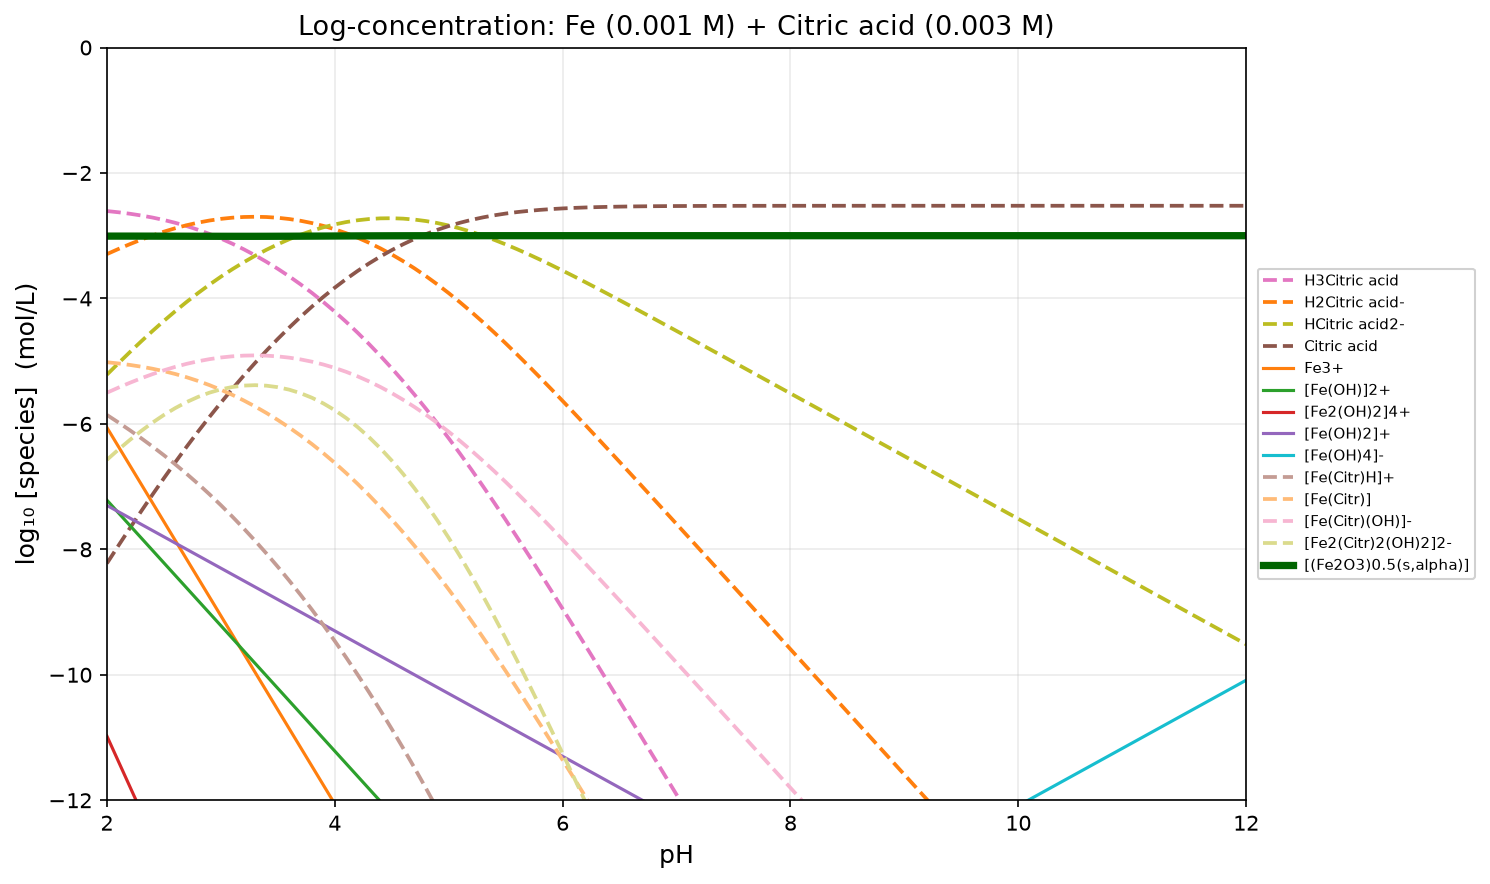

The data file committed next to this chart (first rows):
pH, H2O, H3Citric acid, H2Citric acid-, HCitric acid2-, Citric acid, Fe3+, [Fe(OH)]2+, [Fe2(OH)2]4+, [Fe(OH)2]+, [Fe3(OH)4]5+, [Fe(OH)4]-, [Fe(Citr)H]+, [Fe(Citr)], [Fe(Citr)(OH)]-, [Fe2(Citr)2(OH)2]2-, [(Fe2O3)0.5(s,alpha)], [FeO(OH)(s,alpha)], [Fe(OH)3](s), Fe(OH)3 (hydr.)
2, -2.200000e-01, -2.607235e+00, -3.293408e+00, -5.215753e+00, -8.224271e+00, -6.058518e+00, -7.216173e+00, -1.097704e+01, -7.300000e+00, -1.626173e+01, -2.008617e+01, -5.857235e+00, -5.017235e+00, -5.503408e+00, -6.572989e+00, -3.006854e+00, -5.000000e+01, -5.000000e+01, -5.000000e+01
2.1, -2.200000e-01, -2.626507e+00, -3.212680e+00, -5.035025e+00, -7.943543e+00, -6.358518e+00, -7.416173e+00, -1.137704e+01, -7.400000e+00, -1.676173e+01, -1.998617e+01, -5.976507e+00, -5.036507e+00, -5.422680e+00, -6.411532e+00, -3.006705e+00, -5.000000e+01, -5.000000e+01, -5.000000e+01
2.2, -2.200000e-01, -2.649791e+00, -3.135964e+00, -4.858309e+00, -7.666827e+00, -6.658518e+00, -7.616173e+00, -1.177704e+01, -7.500000e+00, -1.726173e+01, -1.988617e+01, -6.099791e+00, -5.059791e+00, -5.345964e+00, -6.258100e+00, -3.006739e+00, -5.000000e+01, -5.000000e+01, -5.000000e+01
2.3, -2.200000e-01, -2.677683e+00, -3.063856e+00, -4.686201e+00, -7.394719e+00, -6.958518e+00, -7.816173e+00, -1.217704e+01, -7.600000e+00, -1.776173e+01, -1.978617e+01, -6.227683e+00, -5.087683e+00, -5.273856e+00, -6.113884e+00, -3.006906e+00, -5.000000e+01, -5.000000e+01, -5.000000e+01
2.4, -2.200000e-01, -2.710783e+00, -2.996956e+00, -4.519301e+00, -7.127819e+00, -7.258518e+00, -8.016173e+00, -1.257704e+01, -7.700000e+00, -1.826173e+01, -1.968617e+01, -6.360783e+00, -5.120783e+00, -5.206956e+00, -5.980084e+00, -3.007180e+00, -5.000000e+01, -5.000000e+01, -5.000000e+01
2.5, -2.200000e-01, -2.749664e+00, -2.935837e+00, -4.358182e+00, -6.866700e+00, -7.558518e+00, -8.216173e+00, -1.297704e+01, -7.800000e+00, -1.876173e+01, -1.958617e+01, -6.499664e+00, -5.159664e+00, -5.145837e+00, -5.857846e+00, -3.007540e+00, -5.000000e+01, -5.000000e+01, -5.000000e+01
2.6, -2.200000e-01, -2.794843e+00, -2.881016e+00, -4.203361e+00, -6.611879e+00, -7.858518e+00, -8.416173e+00, -1.337704e+01, -7.900000e+00, -1.926173e+01, -1.948617e+01, -6.644843e+00, -5.204843e+00, -5.091016e+00, -5.748205e+00, -3.007967e+00, -5.000000e+01, -5.000000e+01, -5.000000e+01
2.7, -2.200000e-01, -2.846754e+00, -2.832927e+00, -4.055272e+00, -6.363790e+00, -8.158518e+00, -8.616173e+00, -1.377704e+01, -8.000000e+00, -1.976173e+01, -1.938617e+01, -6.796754e+00, -5.256754e+00, -5.042927e+00, -5.652027e+00, -3.008433e+00, -5.000000e+01, -5.000000e+01, -5.000000e+01
2.8, -2.200000e-01, -2.905732e+00, -2.791904e+00, -3.914250e+00, -6.122768e+00, -8.458518e+00, -8.816173e+00, -1.417704e+01, -8.100000e+00, -2.026173e+01, -1.928617e+01, -6.955732e+00, -5.315732e+00, -5.001904e+00, -5.569981e+00, -3.008905e+00, -5.000000e+01, -5.000000e+01, -5.000000e+01
2.9, -2.200000e-01, -2.972007e+00, -2.758180e+00, -3.780525e+00, -5.889043e+00, -8.758518e+00, -9.016173e+00, -1.457704e+01, -8.200000e+00, -2.076173e+01, -1.918617e+01, -7.122007e+00, -5.382007e+00, -4.968180e+00, -5.502532e+00, -3.009342e+00, -5.000000e+01, -5.000000e+01, -5.000000e+01
3, -2.200000e-01, -3.045723e+00, -2.731896e+00, -3.654241e+00, -5.662759e+00, -9.058518e+00, -9.216173e+00, -1.497704e+01, -8.300000e+00, -2.126173e+01, -1.908617e+01, -7.295723e+00, -5.455723e+00, -4.941896e+00, -5.449964e+00, -3.009700e+00, -5.000000e+01, -5.000000e+01, -5.000000e+01
3.1, -2.200000e-01, -3.126957e+00, -2.713130e+00, -3.535475e+00, -5.443993e+00, -9.358518e+00, -9.416173e+00, -1.537704e+01, -8.400000e+00, -2.176173e+01, -1.898617e+01, -7.476957e+00, -5.536957e+00, -4.923130e+00, -5.412432e+00, -3.009935e+00, -5.000000e+01, -5.000000e+01, -5.000000e+01
3.2, -2.200000e-01, -3.215756e+00, -2.701929e+00, -3.424274e+00, -5.232792e+00, -9.658518e+00, -9.616173e+00, -1.577704e+01, -8.500000e+00, -2.226173e+01, -1.888617e+01, -7.665756e+00, -5.625756e+00, -4.911929e+00, -5.390030e+00, -3.010011e+00, -5.000000e+01, -5.000000e+01, -5.000000e+01
3.3, -2.200000e-01, -3.312169e+00, -2.698342e+00, -3.320687e+00, -5.029205e+00, -9.958518e+00, -9.816173e+00, -1.617704e+01, -8.600000e+00, -2.276173e+01, -1.878617e+01, -7.862169e+00, -5.722169e+00, -4.908342e+00, -5.382856e+00, -3.009903e+00, -5.000000e+01, -5.000000e+01, -5.000000e+01
3.4, -2.200000e-01, -3.416275e+00, -2.702448e+00, -3.224793e+00, -4.833311e+00, -1.025852e+01, -1.001617e+01, -1.657704e+01, -8.700000e+00, -2.326173e+01, -1.868617e+01, -8.066275e+00, -5.826275e+00, -4.912448e+00, -5.391068e+00, -3.009601e+00, -5.000000e+01, -5.000000e+01, -5.000000e+01
3.5, -2.200000e-01, -3.528197e+00, -2.714369e+00, -3.136715e+00, -4.645232e+00, -1.055852e+01, -1.021617e+01, -1.697704e+01, -8.800000e+00, -2.376173e+01, -1.858617e+01, -8.278197e+00, -5.938197e+00, -4.924369e+00, -5.414911e+00, -3.009109e+00, -5.000000e+01, -5.000000e+01, -5.000000e+01
3.6, -2.200000e-01, -3.648102e+00, -2.734275e+00, -3.056620e+00, -4.465138e+00, -1.085852e+01, -1.041617e+01, -1.737704e+01, -8.900000e+00, -2.426173e+01, -1.848617e+01, -8.498102e+00, -6.058102e+00, -4.944275e+00, -5.454723e+00, -3.008450e+00, -5.000000e+01, -5.000000e+01, -5.000000e+01
3.7, -2.200000e-01, -3.776192e+00, -2.762365e+00, -2.984710e+00, -4.293228e+00, -1.115852e+01, -1.061617e+01, -1.777704e+01, -9.000000e+00, -2.476173e+01, -1.838617e+01, -8.726192e+00, -6.186192e+00, -4.972365e+00, -5.510903e+00, -3.007658e+00, -5.000000e+01, -5.000000e+01, -5.000000e+01
3.8, -2.200000e-01, -3.912677e+00, -2.798849e+00, -2.921195e+00, -4.129712e+00, -1.145852e+01, -1.081617e+01, -1.817704e+01, -9.100000e+00, -2.526173e+01, -1.828617e+01, -8.962677e+00, -6.322677e+00, -5.008849e+00, -5.583871e+00, -3.006780e+00, -5.000000e+01, -5.000000e+01, -5.000000e+01
3.9, -2.200000e-01, -4.057748e+00, -2.843920e+00, -2.866266e+00, -3.974784e+00, -1.175852e+01, -1.101617e+01, -1.857704e+01, -9.200000e+00, -2.576173e+01, -1.818617e+01, -9.207748e+00, -6.467748e+00, -5.053920e+00, -5.674013e+00, -3.005864e+00, -5.000000e+01, -5.000000e+01, -5.000000e+01
4, -2.200000e-01, -4.211557e+00, -2.897730e+00, -2.820075e+00, -3.828593e+00, -1.205852e+01, -1.121617e+01, -1.897704e+01, -9.300000e+00, -2.626173e+01, -1.808617e+01, -9.461557e+00, -6.621557e+00, -5.107730e+00, -5.781633e+00, -3.004957e+00, -5.000000e+01, -5.000000e+01, -5.000000e+01
4.1, -2.200000e-01, -4.374201e+00, -2.960374e+00, -2.782719e+00, -3.691237e+00, -1.235852e+01, -1.141617e+01, -1.937704e+01, -9.400000e+00, -2.676173e+01, -1.798617e+01, -9.724201e+00, -6.784201e+00, -5.170374e+00, -5.906921e+00, -3.004101e+00, -5.000000e+01, -5.000000e+01, -5.000000e+01
4.2, -2.200000e-01, -4.545716e+00, -3.031889e+00, -2.754234e+00, -3.562752e+00, -1.265852e+01, -1.161617e+01, -1.977704e+01, -9.500000e+00, -2.726173e+01, -1.788617e+01, -9.995716e+00, -6.955716e+00, -5.241889e+00, -6.049950e+00, -3.003323e+00, -5.000000e+01, -5.000000e+01, -5.000000e+01
4.3, -2.200000e-01, -4.726087e+00, -3.112259e+00, -2.734605e+00, -3.443123e+00, -1.295852e+01, -1.181617e+01, -2.017704e+01, -9.600000e+00, -2.776173e+01, -1.778617e+01, -1.027609e+01, -7.136087e+00, -5.322259e+00, -6.210691e+00, -3.002642e+00, -5.000000e+01, -5.000000e+01, -5.000000e+01
4.4, -2.200000e-01, -4.915260e+00, -3.201433e+00, -2.723778e+00, -3.332296e+00, -1.325852e+01, -1.201617e+01, -2.057704e+01, -9.700000e+00, -2.826173e+01, -1.768617e+01, -1.056526e+01, -7.325260e+00, -5.411433e+00, -6.389038e+00, -3.002064e+00, -5.000000e+01, -5.000000e+01, -5.000000e+01
4.5, -2.200000e-01, -5.113160e+00, -3.299333e+00, -2.721678e+00, -3.230196e+00, -1.355852e+01, -1.221617e+01, -2.097704e+01, -9.800000e+00, -2.876173e+01, -1.758617e+01, -1.086316e+01, -7.523160e+00, -5.509333e+00, -6.584838e+00, -3.001586e+00, -5.000000e+01, -5.000000e+01, -5.000000e+01
4.6, -2.200000e-01, -5.319693e+00, -3.405866e+00, -2.728211e+00, -3.136729e+00, -1.385852e+01, -1.241617e+01, -2.137704e+01, -9.900000e+00, -2.926173e+01, -1.748617e+01, -1.116969e+01, -7.729693e+00, -5.615866e+00, -6.797905e+00, -3.001200e+00, -5.000000e+01, -5.000000e+01, -5.000000e+01
4.7, -2.200000e-01, -5.534748e+00, -3.520920e+00, -2.743266e+00, -3.051783e+00, -1.415852e+01, -1.261617e+01, -2.177704e+01, -1.000000e+01, -2.976173e+01, -1.738617e+01, -1.148475e+01, -7.944748e+00, -5.730920e+00, -7.028013e+00, -3.000894e+00, -5.000000e+01, -5.000000e+01, -5.000000e+01
4.8, -2.200000e-01, -5.758179e+00, -3.644351e+00, -2.766697e+00, -2.975215e+00, -1.445852e+01, -1.281617e+01, -2.217704e+01, -1.010000e+01, -3.026173e+01, -1.728617e+01, -1.180818e+01, -8.168179e+00, -5.854351e+00, -7.274875e+00, -3.000657e+00, -5.000000e+01, -5.000000e+01, -5.000000e+01
4.9, -2.200000e-01, -5.989790e+00, -3.775963e+00, -2.798308e+00, -2.906826e+00, -1.475852e+01, -1.301617e+01, -2.257704e+01, -1.020000e+01, -3.076173e+01, -1.718617e+01, -1.213979e+01, -8.399790e+00, -5.985963e+00, -7.538098e+00, -3.000476e+00, -5.000000e+01, -5.000000e+01, -5.000000e+01
5, -2.200000e-01, -6.229312e+00, -3.915485e+00, -2.837830e+00, -2.846348e+00, -1.505852e+01, -1.321617e+01, -2.297704e+01, -1.030000e+01, -3.126173e+01, -1.708617e+01, -1.247931e+01, -8.639312e+00, -6.125485e+00, -7.817142e+00, -3.000340e+00, -5.000000e+01, -5.000000e+01, -5.000000e+01
5.1, -2.200000e-01, -6.476387e+00, -4.062560e+00, -2.884905e+00, -2.793423e+00, -1.535852e+01, -1.341617e+01, -2.337704e+01, -1.040000e+01, -3.176173e+01, -1.698617e+01, -1.282639e+01, -8.886387e+00, -6.272560e+00, -8.111292e+00, -3.000239e+00, -5.000000e+01, -5.000000e+01, -5.000000e+01
5.2, -2.200000e-01, -6.730564e+00, -4.216736e+00, -2.939081e+00, -2.747599e+00, -1.565852e+01, -1.361617e+01, -2.377704e+01, -1.050000e+01, -3.226173e+01, -1.688617e+01, -1.318056e+01, -9.140564e+00, -6.426736e+00, -8.419645e+00, -3.000166e+00, -5.000000e+01, -5.000000e+01, -5.000000e+01
5.3, -2.200000e-01, -6.991307e+00, -4.377479e+00, -2.999824e+00, -2.708342e+00, -1.595852e+01, -1.381617e+01, -2.417704e+01, -1.060000e+01, -3.276173e+01, -1.678617e+01, -1.354131e+01, -9.401307e+00, -6.587479e+00, -8.741131e+00, -3.000114e+00, -5.000000e+01, -5.000000e+01, -5.000000e+01
5.4, -2.200000e-01, -7.258015e+00, -4.544187e+00, -3.066533e+00, -2.675051e+00, -1.625852e+01, -1.401617e+01, -2.457704e+01, -1.070000e+01, -3.326173e+01, -1.668617e+01, -1.390801e+01, -9.668015e+00, -6.754187e+00, -9.074548e+00, -3.000077e+00, -5.000000e+01, -5.000000e+01, -5.000000e+01
5.5, -2.200000e-01, -7.530049e+00, -4.716222e+00, -3.138567e+00, -2.647085e+00, -1.655852e+01, -1.421617e+01, -2.497704e+01, -1.080000e+01, -3.376173e+01, -1.658617e+01, -1.428005e+01, -9.940049e+00, -6.926222e+00, -9.418616e+00, -3.000052e+00, -5.000000e+01, -5.000000e+01, -5.000000e+01
5.6, -2.200000e-01, -7.806759e+00, -4.892932e+00, -3.215277e+00, -2.623795e+00, -1.685852e+01, -1.441617e+01, -2.537704e+01, -1.090000e+01, -3.426173e+01, -1.648617e+01, -1.465676e+01, -1.021676e+01, -7.102932e+00, -9.772037e+00, -3.000034e+00, -5.000000e+01, -5.000000e+01, -5.000000e+01
5.7, -2.200000e-01, -8.087513e+00, -5.073686e+00, -3.296031e+00, -2.604549e+00, -1.715852e+01, -1.461617e+01, -2.577704e+01, -1.100000e+01, -3.476173e+01, -1.638617e+01, -1.503751e+01, -1.049751e+01, -7.283686e+00, -1.013354e+01, -3.000023e+00, -5.000000e+01, -5.000000e+01, -5.000000e+01
5.8, -2.200000e-01, -8.371716e+00, -5.257889e+00, -3.380234e+00, -2.588752e+00, -1.745852e+01, -1.481617e+01, -2.617704e+01, -1.110000e+01, -3.526173e+01, -1.628617e+01, -1.542172e+01, -1.078172e+01, -7.467889e+00, -1.050195e+01, -3.000015e+00, -5.000000e+01, -5.000000e+01, -5.000000e+01
5.9, -2.200000e-01, -8.658824e+00, -5.444997e+00, -3.467342e+00, -2.575860e+00, -1.775852e+01, -1.501617e+01, -2.657704e+01, -1.120000e+01, -3.576173e+01, -1.618617e+01, -1.580882e+01, -1.106882e+01, -7.654997e+00, -1.087617e+01, -3.000010e+00, -5.000000e+01, -5.000000e+01, -5.000000e+01
6, -2.200000e-01, -8.948355e+00, -5.634528e+00, -3.556873e+00, -2.565391e+00, -1.805852e+01, -1.521617e+01, -2.697704e+01, -1.130000e+01, -3.626173e+01, -1.608617e+01, -1.619836e+01, -1.135836e+01, -7.844528e+00, -1.125523e+01, -3.000006e+00, -5.000000e+01, -5.000000e+01, -5.000000e+01
6.1, -2.200000e-01, -9.239889e+00, -5.826061e+00, -3.648407e+00, -2.556924e+00, -1.835852e+01, -1.541617e+01, -2.737704e+01, -1.140000e+01, -3.676173e+01, -1.598617e+01, -1.658989e+01, -1.164989e+01, -8.036061e+00, -1.163830e+01, -3.000004e+00, -5.000000e+01, -5.000000e+01, -5.000000e+01
6.2, -2.200000e-01, -9.533065e+00, -6.019238e+00, -3.741583e+00, -2.550101e+00, -1.865852e+01, -1.561617e+01, -2.777704e+01, -1.150000e+01, -3.726173e+01, -1.588617e+01, -1.698307e+01, -1.194307e+01, -8.229238e+00, -1.202465e+01, -3.000003e+00, -5.000000e+01, -5.000000e+01, -5.000000e+01
6.3, -2.200000e-01, -9.827581e+00, -6.213753e+00, -3.836099e+00, -2.544617e+00, -1.895852e+01, -1.581617e+01, -2.817704e+01, -1.160000e+01, -3.776173e+01, -1.578617e+01, -1.737758e+01, -1.223758e+01, -8.423753e+00, -1.241368e+01, -3.000002e+00, -5.000000e+01, -5.000000e+01, -5.000000e+01
6.4, -2.200000e-01, -1.012318e+01, -6.409356e+00, -3.931701e+00, -2.540219e+00, -1.925852e+01, -1.601617e+01, -2.857704e+01, -1.170000e+01, -3.826173e+01, -1.568617e+01, -1.777318e+01, -1.253318e+01, -8.619356e+00, -1.280488e+01, -3.000001e+00, -5.000000e+01, -5.000000e+01, -5.000000e+01
6.5, -2.200000e-01, -1.041966e+01, -6.605836e+00, -4.028181e+00, -2.536699e+00, -1.955852e+01, -1.621617e+01, -2.897704e+01, -1.180000e+01, -3.876173e+01, -1.558617e+01, -1.816966e+01, -1.282966e+01, -8.815836e+00, -1.319785e+01, -3.000001e+00, -5.000000e+01, -5.000000e+01, -5.000000e+01
6.6, -2.200000e-01, -1.071685e+01, -6.803024e+00, -4.125369e+00, -2.533887e+00, -1.985852e+01, -1.641617e+01, -2.937704e+01, -1.190000e+01, -3.926173e+01, -1.548617e+01, -1.856685e+01, -1.312685e+01, -9.013024e+00, -1.359222e+01, -3.000000e+00, -5.000000e+01, -5.000000e+01, -5.000000e+01
6.7, -2.200000e-01, -1.101461e+01, -7.000778e+00, -4.223124e+00, -2.531642e+00, -2.015852e+01, -1.661617e+01, -2.977704e+01, -1.200000e+01, -3.976173e+01, -1.538617e+01, -1.896461e+01, -1.342461e+01, -9.210778e+00, -1.398773e+01, -3.000000e+00, -5.000000e+01, -5.000000e+01, -5.000000e+01
6.8, -2.200000e-01, -1.131282e+01, -7.198988e+00, -4.321333e+00, -2.529851e+00, -2.045852e+01, -1.681617e+01, -3.017704e+01, -1.210000e+01, -4.026173e+01, -1.528617e+01, -1.936282e+01, -1.372282e+01, -9.408988e+00, -1.438415e+01, -3.000000e+00, -5.000000e+01, -5.000000e+01, -5.000000e+01
6.9, -2.200000e-01, -1.161139e+01, -7.397562e+00, -4.419907e+00, -2.528425e+00, -2.075852e+01, -1.701617e+01, -3.057704e+01, -1.220000e+01, -4.076173e+01, -1.518617e+01, -1.976139e+01, -1.402139e+01, -9.607562e+00, -1.478130e+01, -3.000000e+00, -5.000000e+01, -5.000000e+01, -5.000000e+01
7, -2.200000e-01, -1.191025e+01, -7.596426e+00, -4.518771e+00, -2.527289e+00, -2.105852e+01, -1.721617e+01, -3.097704e+01, -1.230000e+01, -4.126173e+01, -1.508617e+01, -2.016025e+01, -1.432025e+01, -9.806426e+00, -1.517902e+01, -3.000000e+00, -5.000000e+01, -5.000000e+01, -5.000000e+01
7.1, -2.200000e-01, -1.220935e+01, -7.795522e+00, -4.617867e+00, -2.526385e+00, -2.135852e+01, -1.741617e+01, -3.137704e+01, -1.240000e+01, -4.176173e+01, -1.498617e+01, -2.055935e+01, -1.461935e+01, -1.000552e+01, -1.557722e+01, -3.000000e+00, -5.000000e+01, -5.000000e+01, -5.000000e+01
7.2, -2.200000e-01, -1.250863e+01, -7.994803e+00, -4.717148e+00, -2.525666e+00, -2.165852e+01, -1.761617e+01, -3.177704e+01, -1.250000e+01, -4.226173e+01, -1.488617e+01, -2.095863e+01, -1.491863e+01, -1.020480e+01, -1.597578e+01, -3.000000e+00, -5.000000e+01, -5.000000e+01, -5.000000e+01
7.3, -2.200000e-01, -1.280806e+01, -8.194231e+00, -4.816576e+00, -2.525094e+00, -2.195852e+01, -1.781617e+01, -3.217704e+01, -1.260000e+01, -4.276173e+01, -1.478617e+01, -2.135806e+01, -1.521806e+01, -1.040423e+01, -1.637463e+01, -3.000000e+00, -5.000000e+01, -5.000000e+01, -5.000000e+01
7.4, -2.200000e-01, -1.310760e+01, -8.393776e+00, -4.916121e+00, -2.524639e+00, -2.225852e+01, -1.801617e+01, -3.257704e+01, -1.270000e+01, -4.326173e+01, -1.468617e+01, -2.175760e+01, -1.551760e+01, -1.060378e+01, -1.677372e+01, -3.000000e+00, -5.000000e+01, -5.000000e+01, -5.000000e+01
7.5, -2.200000e-01, -1.340724e+01, -8.593414e+00, -5.015760e+00, -2.524277e+00, -2.255852e+01, -1.821617e+01, -3.297704e+01, -1.280000e+01, -4.376173e+01, -1.458617e+01, -2.215724e+01, -1.581724e+01, -1.080341e+01, -1.717300e+01, -3.000000e+00, -5.000000e+01, -5.000000e+01, -5.000000e+01
7.6, -2.200000e-01, -1.370695e+01, -8.793127e+00, -5.115472e+00, -2.523990e+00, -2.285852e+01, -1.841617e+01, -3.337704e+01, -1.290000e+01, -4.426173e+01, -1.448617e+01, -2.255695e+01, -1.611695e+01, -1.100313e+01, -1.757243e+01, -3.000000e+00, -5.000000e+01, -5.000000e+01, -5.000000e+01
7.7, -2.200000e-01, -1.400673e+01, -8.992899e+00, -5.215244e+00, -2.523762e+00, -2.315852e+01, -1.861617e+01, -3.377704e+01, -1.300000e+01, -4.476173e+01, -1.438617e+01, -2.295673e+01, -1.641673e+01, -1.120290e+01, -1.797197e+01, -3.000000e+00, -5.000000e+01, -5.000000e+01, -5.000000e+01
7.8, -2.200000e-01, -1.430654e+01, -9.192717e+00, -5.315062e+00, -2.523580e+00, -2.345852e+01, -1.881617e+01, -3.417704e+01, -1.310000e+01, -4.526173e+01, -1.428617e+01, -2.335654e+01, -1.671654e+01, -1.140272e+01, -1.837161e+01, -3.000000e+00, -5.000000e+01, -5.000000e+01, -5.000000e+01
7.9, -2.200000e-01, -1.460640e+01, -9.392573e+00, -5.414918e+00, -2.523436e+00, -2.375852e+01, -1.901617e+01, -3.457704e+01, -1.320000e+01, -4.576173e+01, -1.418617e+01, -2.375640e+01, -1.701640e+01, -1.160257e+01, -1.877132e+01, -3.000000e+00, -5.000000e+01, -5.000000e+01, -5.000000e+01
... 41 more rows
